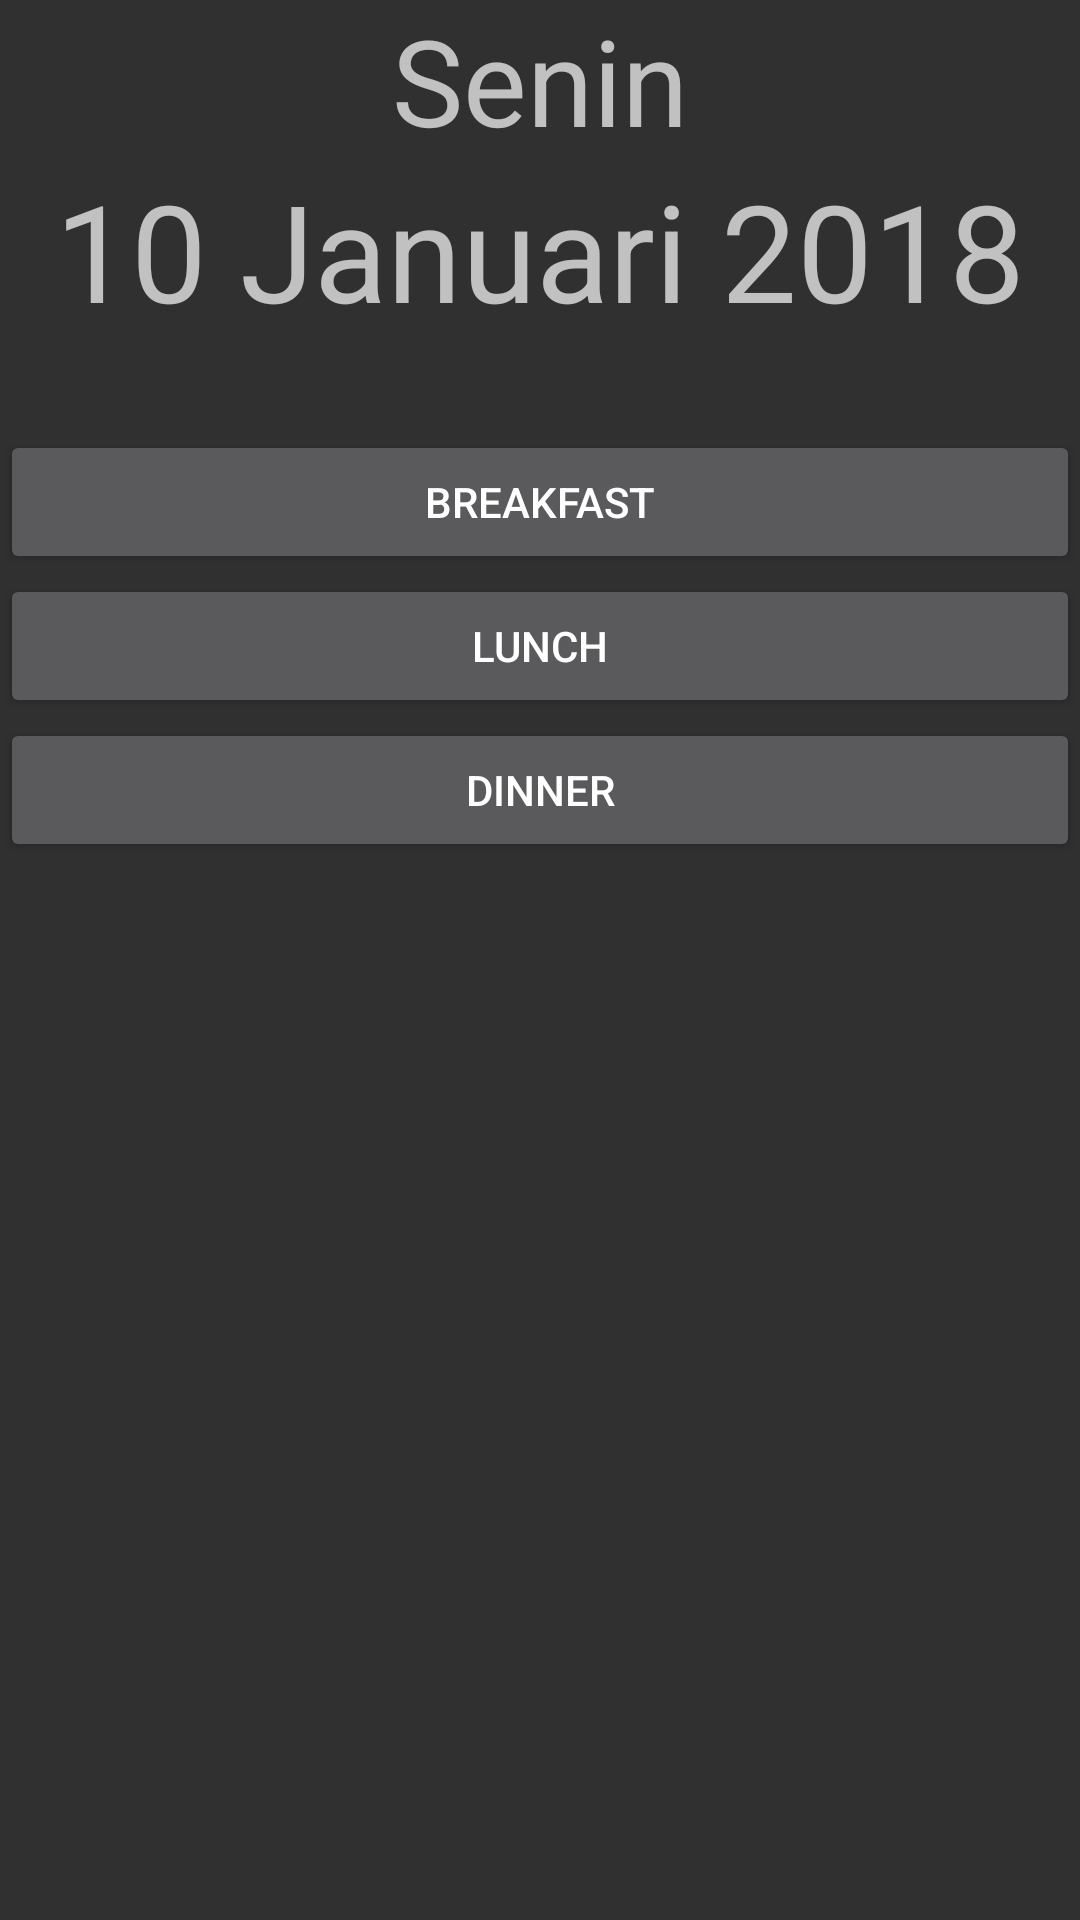

The Android layout XML behind this screen, and the referenced resources:
<!-- AndroidManifest.xml: application theme AppTheme -->
<!-- res/layout/activity_main.xml -->
<?xml version="1.0" encoding="utf-8"?>
<LinearLayout xmlns:android="http://schemas.android.com/apk/res/android"
    xmlns:app="http://schemas.android.com/apk/res-auto"
    xmlns:tools="http://schemas.android.com/tools"
    android:layout_width="match_parent"
    android:layout_height="match_parent"
    tools:context=".MainActivity"
    android:orientation="vertical"
    android:layout_marginLeft="@dimen/activity_horizontal_margin"
    android:layout_marginRight="@dimen/activity_horizontal_margin"
    android:layout_marginTop="@dimen/activity_vertical_margin"
    android:layout_marginBottom="@dimen/activity_vertical_margin">


    <TextView
        android:id="@+id/tv_day"
        android:layout_width="match_parent"
        android:layout_height="wrap_content"
        android:text="Senin"
        android:gravity="center"
        android:textSize="40sp"/>
    <TextView
        android:id="@+id/tv_tanggal"
        android:layout_width="match_parent"
        android:layout_height="wrap_content"
        android:text="10 Januari 2018"
        android:gravity="center"
        android:layout_marginBottom="30dp"
        android:textSize="45sp"/>
    <Button
        android:layout_width="match_parent"
        android:layout_height="wrap_content"
        android:text="Breakfast"
        android:layout_marginBottom="@dimen/activity_vertical_margin"/>
    <Button
        android:layout_width="match_parent"
        android:layout_height="wrap_content"
        android:text="Lunch"
        android:layout_marginBottom="@dimen/activity_vertical_margin"/>
    <Button
        android:layout_width="match_parent"
        android:layout_height="wrap_content"
        android:text="Dinner"
        android:layout_marginBottom="@dimen/activity_vertical_margin"/>


</LinearLayout>
<!-- resources referenced by this layout -->
<resources>
  <style name="AppTheme" parent="Theme.AppCompat">
          
          <item name="colorPrimary">#e3292f</item>
          <item name="colorPrimaryDark">#ff5c5c</item>
          <item name="colorAccent">@color/colorAccent</item>
      </style>
  <color name="colorAccent">#FF4081</color>
</resources>
